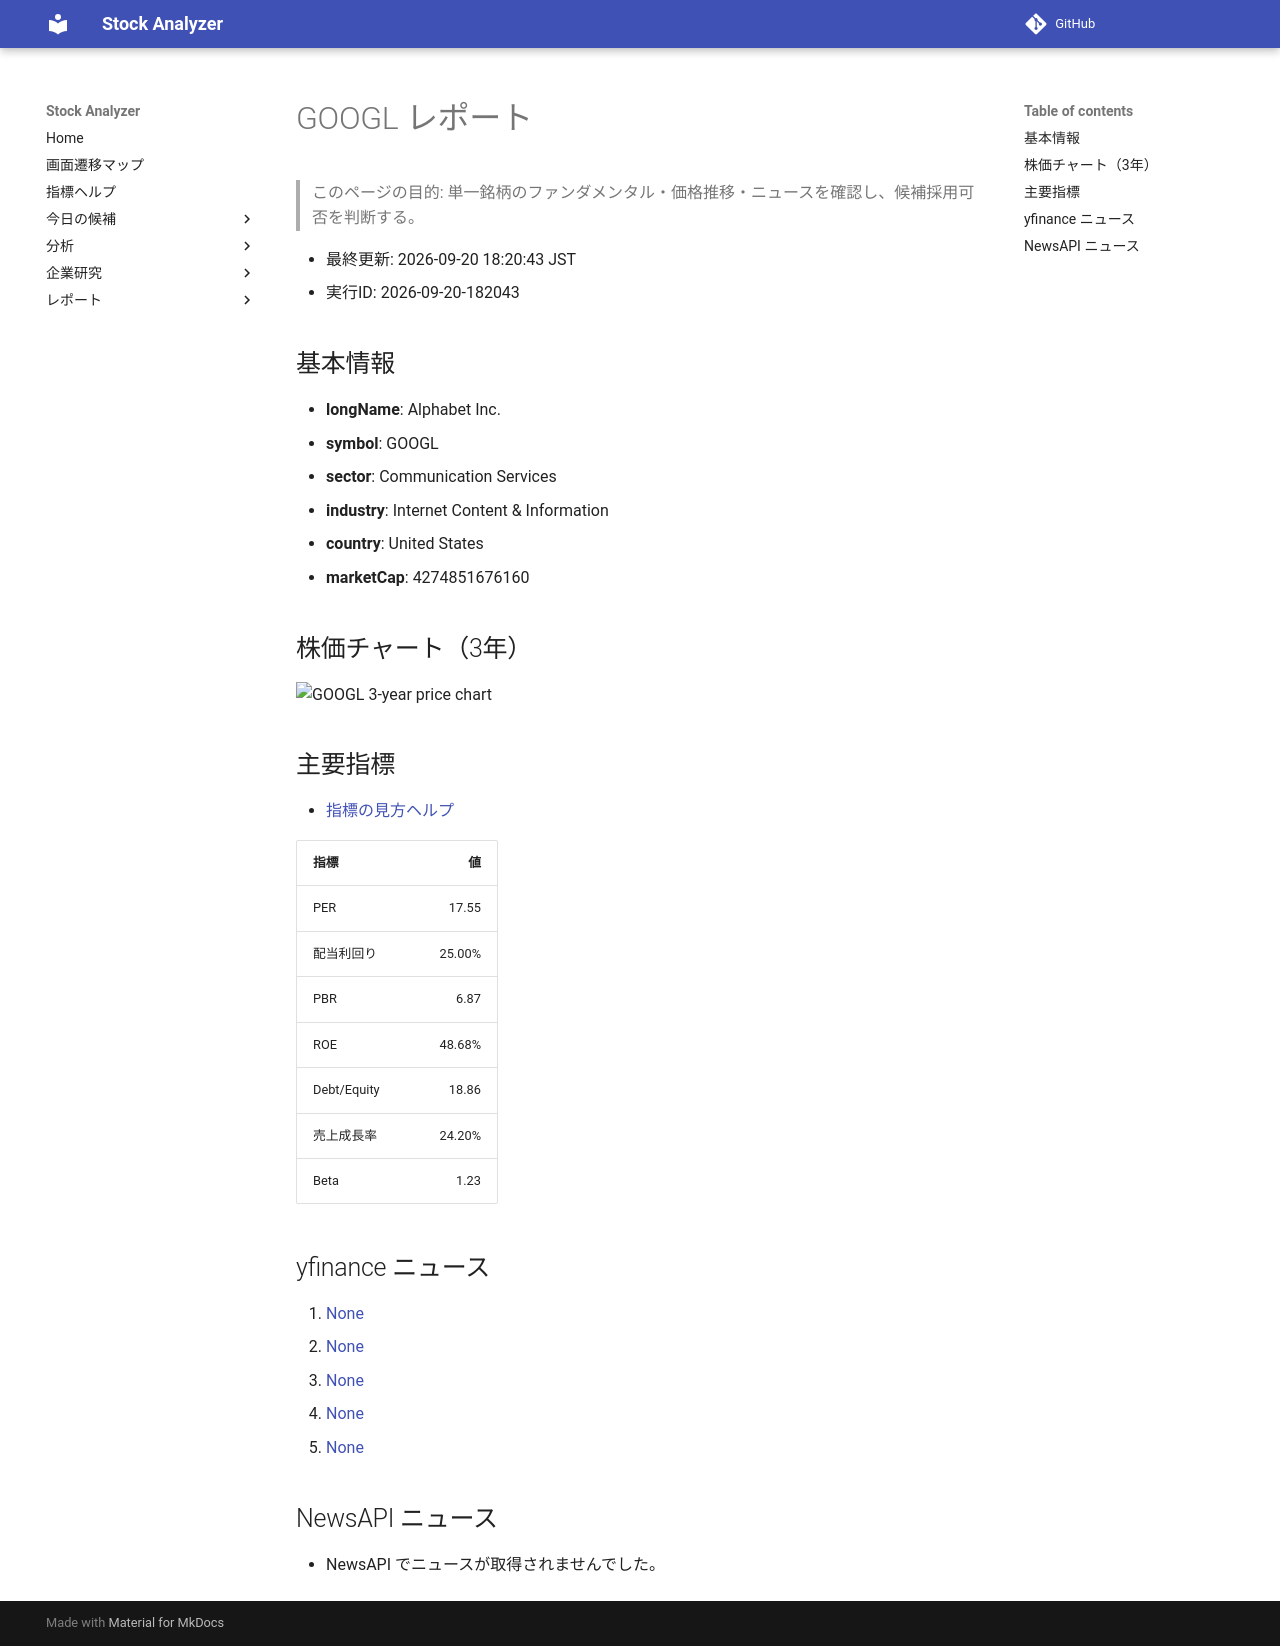

repository: Yumi-note/Making-APP · page: reports/2026-09-20/182043/GOOGL/index.html · generator: mkdocs

# GOOGL レポート

> このページの目的: 単一銘柄のファンダメンタル・価格推移・ニュースを確認し、候補採用可否を判断する。

- 最終更新: 2026-09-20 18:20:43 JST
- 実行ID: 2026-09-20-182043

## 基本情報

- **longName**: Alphabet Inc.
- **symbol**: GOOGL
- **sector**: Communication Services
- **industry**: Internet Content & Information
- **country**: United States
- **marketCap**: 4274851676160

## 株価チャート（3年）

![GOOGL 3-year price chart](GOOGL_3y.png)

## 主要指標

- [指標の見方ヘルプ](../../../../indicators.md)

| 指標 | 値 |
|---|---:|
| PER | 17.55 |
| 配当利回り | 25.00% |
| PBR | 6.87 |
| ROE | 48.68% |
| Debt/Equity | 18.86 |
| 売上成長率 | 24.20% |
| Beta | 1.23 |

## yfinance ニュース

1. [None](None)
2. [None](None)
3. [None](None)
4. [None](None)
5. [None](None)

## NewsAPI ニュース

- NewsAPI でニュースが取得されませんでした。
